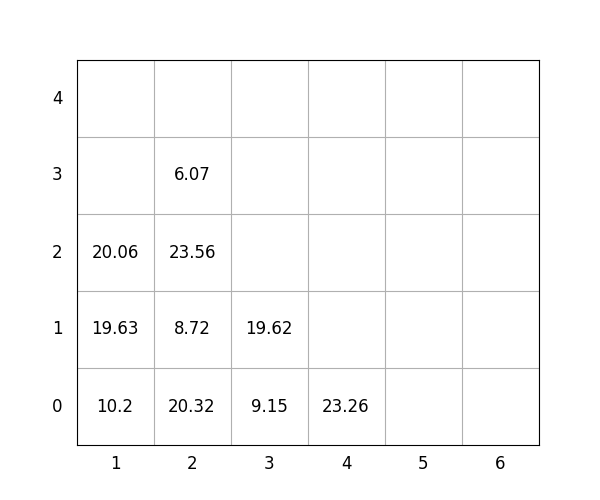

The file beside this chart, header and first rows:
idx, loc_x, loc_y, loc_z, weight, group, score, seq, reloc, size(ft)
1, 2, 0, 0, 20.32, 1, 120.3, 1, 1.0, 20
2, 2, 0, 1, 8.72, 1, 108.7, 2, 1.0, 20
3, 1, 0, 0, 10.2, 0, 10.2, 3, 0, 20
4, 4, 0, 0, 23.26, 3, 323.3, 4, 0, 20
5, 2, 0, 2, 23.56, 2, 223.6, 5, 1.0, 20
6, 3, 0, 0, 9.15, 1, 109.2, 6, 0, 20
7, 3, 0, 1, 19.62, 3, 319.6, 7, 0, 20
8, 2, 0, 3, 6.07, 2, 206.1, 8, 1.0, 20
9, 1, 0, 1, 19.63, 0, 19.63, 9, 1.0, 20
10, 1, 0, 2, 20.06, 2, 220.1, 10, 1.0, 20
